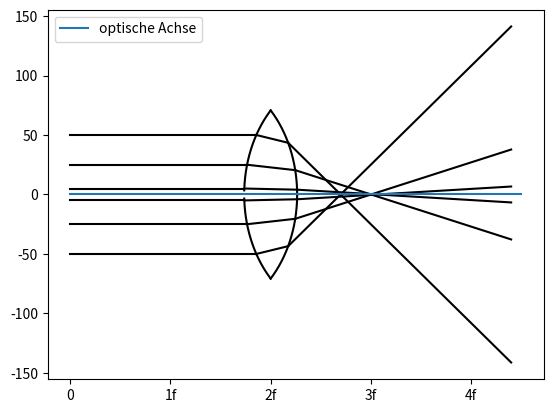

Write the Python code that produced this figure.
import numpy as np
import matplotlib.pyplot as plt

#die linspaces sind sowas, wie die Intervalle, auf denen gewisse Geraden bze. Formen definiert sind

pi = np.pi
R1 = 100.0 #Radius der ersten Kugel, für die normale Verwendung wird R1 = 800 empfohlen, fuer sphärische Aberration R1=100 
R2 = R1 #Radius der zweiten Kugel
num = 500 #Anzahl der Punkte, die fuer jeden linspace erstellt werden
n0 = 1.0 #Brechungsindices
nD = 1.5
h = 70.7 # gleiche Hoehe, wie in der 3d Simulation
d1 = (R1-(R1**2-h**2)**0.5) # Jeweilige Durchmesser Haelften um gegebene Hoehe zu erreichen
d2 = (R2-(R2**2-h**2)**0.5)
d = d1+d2 #Gesamt Durchmesser der Linse

def Linsenschleifergleichung():
    D = (nD-1.0)*(1.0/R1-1.0/(-R2)+d*(nD-1.0)/(nD*R1*(-R2)))
    return 1.0/D

brennweite = Linsenschleifergleichung() # praktische Brennweite mit komischem Korrekturfaktor
print(Linsenschleifergleichung())


q1 = 2.0*brennweite+R1-d1 # Ursprünge der Kreise
q2 = 2.0*brennweite-R2+d2
weitung = 1.1 # Die linspaces werden um diesen Faktor verlaengert
dist = 4.0*brennweite # Entfernung von Objekt zu Schirm


def norm(x): # Norm/Betrag eines Vektors
    v = 0
    for i  in range(0, len(x)):
        v += x[i]**2
    return v**0.5

def sp(x, y): # Standardskalarprodukt zweier Vektoren
    v = 0
    for i  in range(0, len(x)):
        v += x[i]*y[i]
    return v

def vp(x, y): # Vektorprodukt
    v1 = x[1]*y[2]-x[2]*y[1]
    v2 = x[2]*y[0]-x[0]*y[2]
    v3 = x[0]*y[1]-x[1]*y[0]
    return np.array([v1, v2, v3])  

def angle2(x, y): # Winkel zwischen zwei Vektoren
    return np.arccos(np.abs(sp(x, y))/(norm(x)*norm(y)))

def angle(x, y):
    x2 = np.array([x[0], x[1], 0.0])
    y2 = np.array([y[0], y[1], 0.0])
    return np.arcsin(vp(x2, y2)[2]/(norm(x)*norm(y)))

def abc(a, b, c, index): #pq bzw. abc Formel. Der index gibt an welche der beiden Loesungen gewollt ist
    p = b/a
    q = c/a
    return -0.5*p + index * np.sqrt(0.25*p**2 - q)


def SchnittpunktKreis(a, b, q, r, index): # Bestimmt den Schnittpunkt zwischen einer Gerade a+k*b und einem Kreis (mit Mittelpunkt q) des Radiuses r um den Punkt z 
     C1 = sp(b, b)
     C2 = 2.0*b[0]*(a[0]-q) + 2.0*b[1]*a[1]
     C3 = (a[0]-q)**2 + a[1]**2 - r**2
     k = abc(C1, C2, C3, index) # Faktor k in der Geradengleichung a+k*b
     S = a+k*b # Schnittpunkt a+k*b
     L = S-np.array([q, 0.0]) # Lot, bzw Vektor von Zentrum zu Schnittpunkt
     L_ = L/norm(L)
     return np.array([S, L_])

def SchnittpunktGerade(a, b, c, d): # Gerade a+k*b trifft Gerade c+r*d
    Ergebnis = a-c
    Matrix = np.array(
        [[d[0], -b[0]],
        [d[1], -b[1]]])
    Loesung = np.linalg.solve(Matrix, Ergebnis)
    Schnittpunkt = a+b*Loesung[1]
    return Schnittpunkt


def Brechung(L, v, n1, n2): # Snelliussches Brechungsgesetz
    alpha = angle(-L, v)
    beta = np.arcsin((n1/n2)*np.sin(alpha)) #-np.arcsin... für Linse
    Rotationsmatrix = np.array([
         [np.cos(beta), -np.sin(beta)],
         [np.sin(beta), np.cos(beta)]])
    Rotiert = np.matmul(Rotationsmatrix, -L) #-L für Linse
    return Rotiert #np.array([np.cos(beta), -np.sin(beta)])


def Kreis(x, q, r): # um die Linse zu malen
    return np.sqrt(r**2-(x-q)**2)

def S(x, v, e): # Schnittpunkt einer Geraden x + k v mit der zur y-Achse parallelen Gerade durch x = e 
     k = (e-x[0])/v[0]
     return x+k*v


K1_ls = np.linspace(2.0*brennweite-d1, 2.0*brennweite, num) # linspaces fuer die Linsen
K2_ls = np.linspace(2.0*brennweite, 2.0*brennweite+d2, num) 
    
def Linse(pos, v): # Berechnet den Strahlengang in einer Linse
    K1_result = SchnittpunktKreis(pos, v, q1, R1, -1.0) #Schnittpunkt mit dem 1. Kreis, bestimmt die Position der 1. Brechung
    x = K1_result[0] # der Stuetzvektor der Gerade wird auf den Schnittpunkt gesetzt 
    x0alt = x[0] # speichert die alte Position
    x1alt = x[1]
    W1_ls = np.linspace(0.0, x[0], num) # linspace fuer den Weg vom Objekt zum 1. Schnittpunkt
    b1 = pos[1] # Y-Achsen Abschnitt
    m1 = v[1]/v[0] # Steigunmg der 1. Gerade
    def yW1(x):
        return b1+m1*x
    L = K1_result[1] # Lotvektor zum ersten Schnittpunkt
    v = Brechung(L, v, n0, nD) #Brechung beim Eintritt
    K2_result = SchnittpunktKreis(x, v, q2, R2, +1.0) #Schnittpunkt mit dem 2. Lreis, bestimmt die Position der 2. Brechung
    x = K2_result[0] # der Stuetzvektor der Gerade wird auf den Schnittpunkt gesetzt  
    W2_ls = np.linspace(x0alt, x[0], num) # linspace fuer den Weg vom 1. zum 2. Schnittpunkt
    m2 = v[1]/v[0] # Steigung der 2. Gerade
    b2 = x1alt-m2*x0alt # Y-Achsen Abschnitt
    def yW2(x):
        return b2+m2*x
    x0alt = x[0] # speichert die alte Position
    x1alt = x[1]
    L = K2_result[1] # Lotvektor zum zweiten Schnittpunkt
    v = Brechung(-L, v, nD, n0) #Brechung beim Austritt, hier wird -L verwendet, weil sich der Lichtstrahl in die gleiche Richtung, wie L bewegt
    x = S(x, v, dist) # der Stuetzvektor der Gerade wird auf den Schnittpunkt mit dem Schirm gesetzt
    W3_ls = np.linspace(x0alt, x[0]*weitung, num) # linspace vom 2. Schnittpunkt zum Schnittpunkt mit dem Schirm
    m3 = v[1]/v[0] # Steigung der 3. Gerade
    b3 = x1alt-m3*x0alt # Y-Achsen Abschnitt 
    def yW3(x):
        return b3+m3*x
    plt.plot(W1_ls, yW1(W1_ls), 'k') # plottet die Geraden
    plt.plot(W2_ls, yW2(W2_ls), 'k')
    plt.plot(W3_ls, yW3(W3_ls), 'k')    


mEbene = np.array([1.0, 1.0]) #Richtungsvektor der "Ebene", da die Simulation im2-dimensionalen ist, ist es eine Gerade
bEbene = np.array([0.0, 0.0]) #Stuetzvektor der "Ebene"
Xachse = np.linspace(0.0, 100, num)
Yachse = mEbene[1]/mEbene[0]*Xachse+bEbene[1]

def Ebene(pos, v): #Diese Methode berechnet die Brechung an einer Ebenen, ist für die Linsensimulation unnoetig und wird nicht ausgefuehrt
    Schnittpunkt = SchnittpunktGerade(pos, v, bEbene, mEbene)
    Steigungswinkel = np.arctan(mEbene[1]/mEbene[0])
    Normalenwinkel = Steigungswinkel + np.pi/2.0
    Normalenvektor = np.array([np.cos(Normalenwinkel), np.sin(Normalenwinkel)])
    Gebrochen = Brechung(Normalenvektor, v, n0, nD)
    Brechungswinkel = np.arccos(Gebrochen[0])
    W1_ls = np.linspace(pos[0], Schnittpunkt[0], num)
    W2_ls = np.linspace(Schnittpunkt[0], 2*Schnittpunkt[0], num)
    yW1 = (v[1]/v[0])*W1_ls+pos[1]
    yW2 = np.tan(Brechungswinkel)*W2_ls+Schnittpunkt[1]-np.tan(Brechungswinkel)*Schnittpunkt[0]
    plt.plot(W1_ls, yW1, label=str(pos[1])+' 1') # plottet die Geraden
    plt.plot(W2_ls, yW2, label=str(pos[1])+' 2')

pos = np.array([0.0, 50.0]) # Festlegung mehrerer Startpunkte
pos2 = np.array([0.0, 25.0])
pos3 = np.array([0.0, 5.0])
pos4 = np.array([0.0, -5.0])
pos5 = np.array([0.0, -25.0])
pos6 = np.array([0.0,  -50.0])

xAxZ = np.linspace(0, 4.5*brennweite, num) #
yAxZ = 0.0*xAxZ # optische Achse

v2 = np.array([1.0, 0.0])

# Berechnung von Strahlengaengen
Linse(pos, v2)
Linse(pos2, v2)
Linse(pos3, v2)
Linse(pos4, v2)
Linse(pos5, v2)
Linse(pos6, v2)
plt.plot(K1_ls, Kreis(K1_ls, q1, R1), 'k') # Linsen nach oben
plt.plot(K2_ls, Kreis(K2_ls, q2, R2), 'k')
plt.plot(K1_ls, -Kreis(K1_ls, q1, R1), 'k') # Linsen nach unten
plt.plot(K2_ls, -Kreis(K2_ls, q2, R2), 'k')
plt.plot(xAxZ, yAxZ, label='optische Achse')
xa = np.array([0.0, 1.0*brennweite, 2.0*brennweite, 3.0*brennweite, 4.0*brennweite])
plt.xticks(xa, ['0', '1f', '2f', '3f', '4f'])

#plt.axis('equal')
plt.legend()
plt.show()
